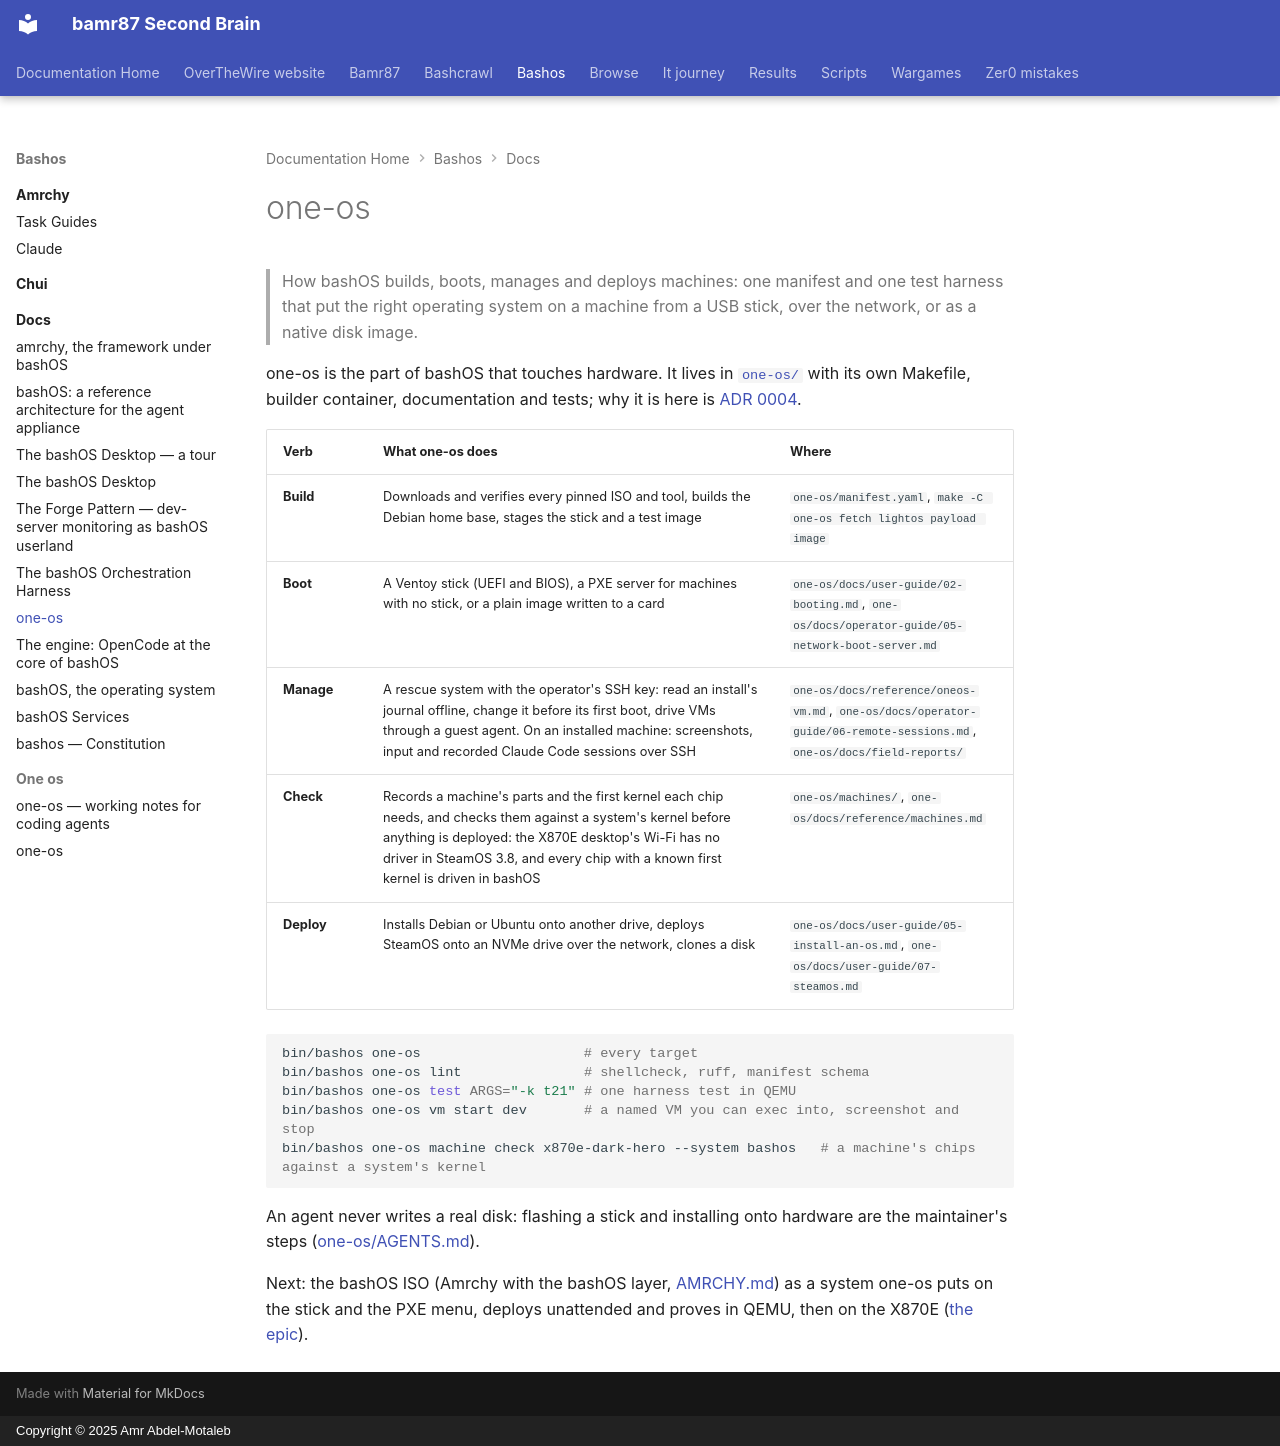

repository: bamr87/README · page: bashos/docs/ONE-OS/index.html · generator: mkdocs · copyright: Copyright © 2025 Amr Abdel-Motaleb

---
source_file: docs/ONE-OS.md
source_repo: bamr87/bashos
source_url: https://github.com/bamr87/bashos/blob/main/docs/ONE-OS.md
title: one-os
---
# one-os

> How bashOS builds, boots, manages and deploys machines: one manifest and one test harness that put the right operating system on a machine from a USB stick, over the network, or as a native disk image.

one-os is the part of bashOS that touches hardware. It lives in [`one-os/`](../one-os/README.md) with its own Makefile, builder container, documentation and tests; why it is here is [ADR 0004](adr/0004-one-os.md).

| Verb | What one-os does | Where |
| --- | --- | --- |
| **Build** | Downloads and verifies every pinned ISO and tool, builds the Debian home base, stages the stick and a test image | `one-os/manifest.yaml`, `make -C one-os fetch lightos payload image` |
| **Boot** | A Ventoy stick (UEFI and BIOS), a PXE server for machines with no stick, or a plain image written to a card | `one-os/docs/user-guide/02-booting.md`, `one-os/docs/operator-guide/05-network-boot-server.md` |
| **Manage** | A rescue system with the operator's SSH key: read an install's journal offline, change it before its first boot, drive VMs through a guest agent. On an installed machine: screenshots, input and recorded Claude Code sessions over SSH | `one-os/docs/reference/oneos-vm.md`, `one-os/docs/operator-guide/06-remote-sessions.md`, `one-os/docs/field-reports/` |
| **Check** | Records a machine's parts and the first kernel each chip needs, and checks them against a system's kernel before anything is deployed: the X870E desktop's Wi-Fi has no driver in SteamOS 3.8, and every chip with a known first kernel is driven in bashOS | `one-os/machines/`, `one-os/docs/reference/machines.md` |
| **Deploy** | Installs Debian or Ubuntu onto another drive, deploys SteamOS onto an NVMe drive over the network, clones a disk | `one-os/docs/user-guide/05-install-an-os.md`, `one-os/docs/user-guide/07-steamos.md` |

```bash
bin/bashos one-os                    # every target
bin/bashos one-os lint               # shellcheck, ruff, manifest schema
bin/bashos one-os test ARGS="-k t21" # one harness test in QEMU
bin/bashos one-os vm start dev       # a named VM you can exec into, screenshot and stop
bin/bashos one-os machine check x870e-dark-hero --system bashos   # a machine's chips against a system's kernel
```

An agent never writes a real disk: flashing a stick and installing onto hardware are the maintainer's steps ([one-os/AGENTS.md](../one-os/AGENTS.md)).

Next: the bashOS ISO (Amrchy with the bashOS layer, [AMRCHY.md](AMRCHY.md)) as a system one-os puts on the stick and the PXE menu, deploys unattended and proves in QEMU, then on the X870E ([the epic](../one-os/docs/epics/0001-bashos-and-amrchy.md)).
